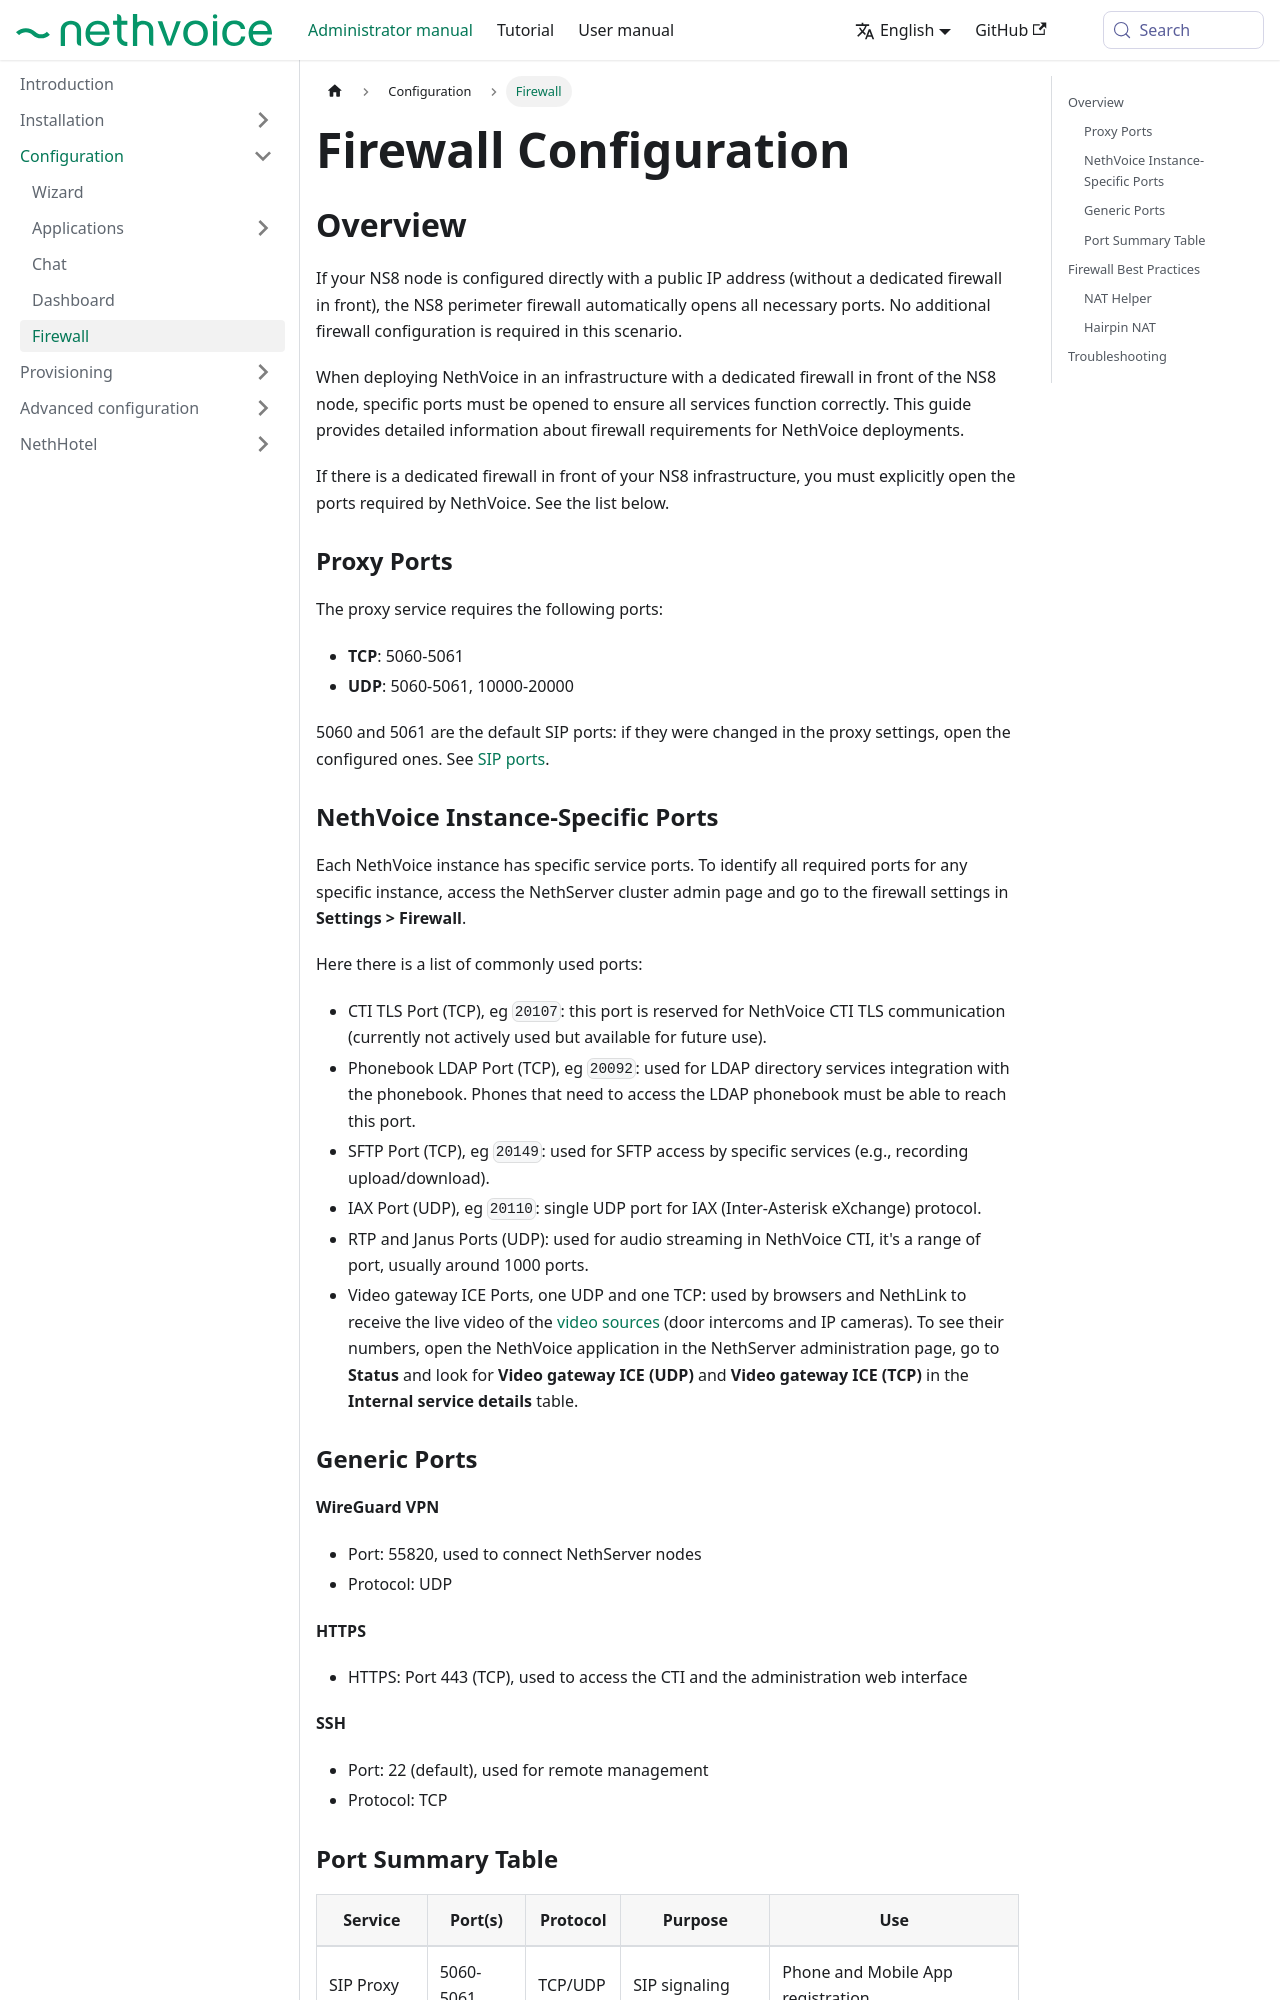

repository: NethServer/nethvoice-docs · page: docs/administrator-manual/configuration/firewall.html · generator: docusaurus

---
title: Firewall
sidebar_position: 12
---

# Firewall Configuration

## Overview

If your NS8 node is configured directly with a public IP address (without a dedicated firewall in front), the NS8 perimeter firewall automatically opens all necessary ports. No additional firewall configuration is required in this scenario.

When deploying NethVoice in an infrastructure with a dedicated firewall in front of the NS8 node, specific ports must be opened to ensure all services function correctly. This guide provides detailed information about firewall requirements for NethVoice deployments.

If there is a dedicated firewall in front of your NS8 infrastructure, you must explicitly open the ports required by NethVoice. See the list below.

### Proxy Ports

The proxy service requires the following ports:

- **TCP**: 5060-5061
- **UDP**: 5060-5061, 10000-20000

5060 and 5061 are the default SIP ports: if they were changed in the proxy settings, open the configured ones. See [SIP ports](/docs/administrator-manual/advanced/nethvoice_proxy#sip-ports).

### NethVoice Instance-Specific Ports

Each NethVoice instance has specific service ports.
To identify all required ports for any specific instance, access the NethServer cluster admin page and go to the firewall settings in **Settings > Firewall**.

Here there is a list of commonly used ports:

- CTI TLS Port (TCP), eg `20107`: this port is reserved for NethVoice CTI TLS communication (currently not actively used but available for future use).
- Phonebook LDAP Port (TCP), eg `20092`: used for LDAP directory services integration with the phonebook. Phones that need to access the LDAP phonebook must be able to reach this port.
- SFTP Port (TCP), eg `20149`: used for SFTP access by specific services (e.g., recording upload/download).
- IAX Port (UDP), eg `20110`: single UDP port for IAX (Inter-Asterisk eXchange) protocol.
- RTP and Janus Ports (UDP): used for audio streaming in NethVoice CTI, it's a range of port, usually around 1000 ports.
- Video gateway ICE Ports, one UDP and one TCP: used by browsers and NethLink to receive the live video of the [video sources](./applications/video_sources.md#network-requirements) (door intercoms and IP cameras). To see their numbers, open the NethVoice application in the NethServer administration page, go to **Status** and look for **Video gateway ICE (UDP)** and **Video gateway ICE (TCP)** in the **Internal service details** table.
